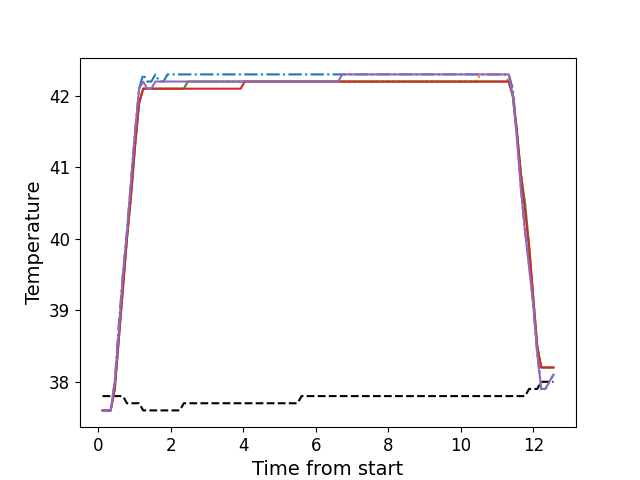

The table this chart was drawn from, first rows:
, times, neutral, z1, z2, z3, z4, z5
0, 0.1116, 37.8, 37.6, 37.6, 37.6, 37.6, 37.6
1, 0.2243, 37.8, 37.6, 37.6, 37.6, 37.6, 37.6
2, 0.3359, 37.8, 37.6, 37.6, 37.6, 37.6, 37.6
3, 0.4485, 37.8, 38.0, 37.9, 37.9, 37.9, 38.0
4, 0.5601, 37.8, 38.8, 38.6, 38.6, 38.6, 38.7
5, 0.6728, 37.8, 39.5, 39.3, 39.3, 39.3, 39.5
6, 0.7844, 37.7, 40.1, 40.0, 40.0, 40.0, 40.1
7, 0.896, 37.7, 40.8, 40.6, 40.6, 40.6, 40.8
8, 1.009, 37.7, 41.5, 41.3, 41.3, 41.3, 41.5
9, 1.12, 37.7, 42.1, 41.9, 41.9, 41.9, 42.1
10, 1.233, 37.6, 42.3, 42.1, 42.1, 42.1, 42.2
11, 1.345, 37.6, 42.2, 42.1, 42.1, 42.1, 42.1
12, 1.457, 37.6, 42.2, 42.1, 42.1, 42.1, 42.1
13, 1.568, 37.6, 42.3, 42.1, 42.1, 42.1, 42.2
14, 1.681, 37.6, 42.2, 42.1, 42.1, 42.1, 42.2
15, 1.793, 37.6, 42.2, 42.1, 42.1, 42.1, 42.2
16, 1.905, 37.6, 42.3, 42.1, 42.1, 42.1, 42.2
17, 2.018, 37.6, 42.3, 42.1, 42.1, 42.1, 42.2
18, 2.129, 37.6, 42.3, 42.1, 42.1, 42.1, 42.2
19, 2.241, 37.6, 42.3, 42.1, 42.1, 42.1, 42.2
20, 2.354, 37.7, 42.3, 42.1, 42.1, 42.1, 42.2
21, 2.465, 37.7, 42.3, 42.2, 42.2, 42.1, 42.2
22, 2.577, 37.7, 42.3, 42.2, 42.2, 42.1, 42.2
23, 2.69, 37.7, 42.3, 42.2, 42.2, 42.1, 42.2
24, 2.801, 37.7, 42.3, 42.2, 42.2, 42.1, 42.2
25, 2.913, 37.7, 42.3, 42.2, 42.2, 42.1, 42.2
26, 3.026, 37.7, 42.3, 42.2, 42.2, 42.1, 42.2
27, 3.137, 37.7, 42.3, 42.2, 42.2, 42.1, 42.2
28, 3.25, 37.7, 42.3, 42.2, 42.2, 42.1, 42.2
29, 3.362, 37.7, 42.3, 42.2, 42.2, 42.1, 42.2
30, 3.474, 37.7, 42.3, 42.2, 42.2, 42.1, 42.2
31, 3.586, 37.7, 42.3, 42.2, 42.2, 42.1, 42.2
32, 3.699, 37.7, 42.3, 42.2, 42.2, 42.1, 42.2
33, 3.81, 37.7, 42.3, 42.2, 42.2, 42.1, 42.2
34, 3.922, 37.7, 42.3, 42.2, 42.2, 42.1, 42.2
35, 4.033, 37.7, 42.3, 42.2, 42.2, 42.2, 42.2
36, 4.146, 37.7, 42.3, 42.2, 42.2, 42.2, 42.2
37, 4.259, 37.7, 42.3, 42.2, 42.2, 42.2, 42.2
38, 4.37, 37.7, 42.3, 42.2, 42.2, 42.2, 42.2
39, 4.483, 37.7, 42.3, 42.2, 42.2, 42.2, 42.2
40, 4.595, 37.7, 42.3, 42.2, 42.2, 42.2, 42.2
41, 4.707, 37.7, 42.3, 42.2, 42.2, 42.2, 42.2
42, 4.818, 37.7, 42.3, 42.2, 42.2, 42.2, 42.2
43, 4.931, 37.7, 42.3, 42.2, 42.2, 42.2, 42.2
44, 5.043, 37.7, 42.3, 42.2, 42.2, 42.2, 42.2
45, 5.155, 37.7, 42.3, 42.2, 42.2, 42.2, 42.2
46, 5.267, 37.7, 42.3, 42.2, 42.2, 42.2, 42.2
47, 5.379, 37.7, 42.3, 42.2, 42.2, 42.2, 42.2
48, 5.491, 37.7, 42.3, 42.2, 42.2, 42.2, 42.2
49, 5.603, 37.8, 42.3, 42.2, 42.2, 42.2, 42.2
50, 5.716, 37.8, 42.3, 42.2, 42.2, 42.2, 42.2
51, 5.827, 37.8, 42.3, 42.2, 42.2, 42.2, 42.2
52, 5.94, 37.8, 42.3, 42.2, 42.2, 42.2, 42.2
53, 6.051, 37.8, 42.3, 42.2, 42.2, 42.2, 42.2
54, 6.164, 37.8, 42.3, 42.2, 42.2, 42.2, 42.2
55, 6.275, 37.8, 42.3, 42.2, 42.2, 42.2, 42.2
56, 6.388, 37.8, 42.3, 42.2, 42.2, 42.2, 42.2
57, 6.499, 37.8, 42.3, 42.2, 42.2, 42.2, 42.2
58, 6.611, 37.8, 42.3, 42.2, 42.2, 42.2, 42.2
59, 6.724, 37.8, 42.3, 42.2, 42.2, 42.2, 42.3
... 52 more rows
